Labelled photos from "spectrograms", an image-classification folder in eerhs/GuitarNeXt. The possible labels are: blues, classical, country, disco, hip-hop, jazz, metal, pop, reggae, rock.

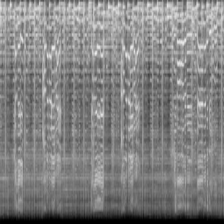
Label: blues

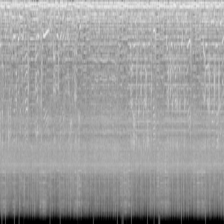
Label: metal

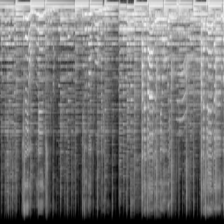
Label: country

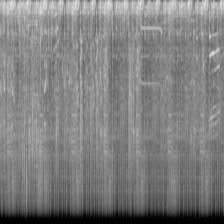
Label: hip-hop

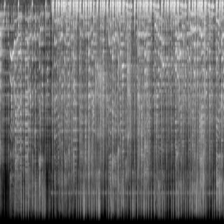
Label: reggae

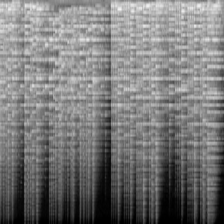
Label: classical
